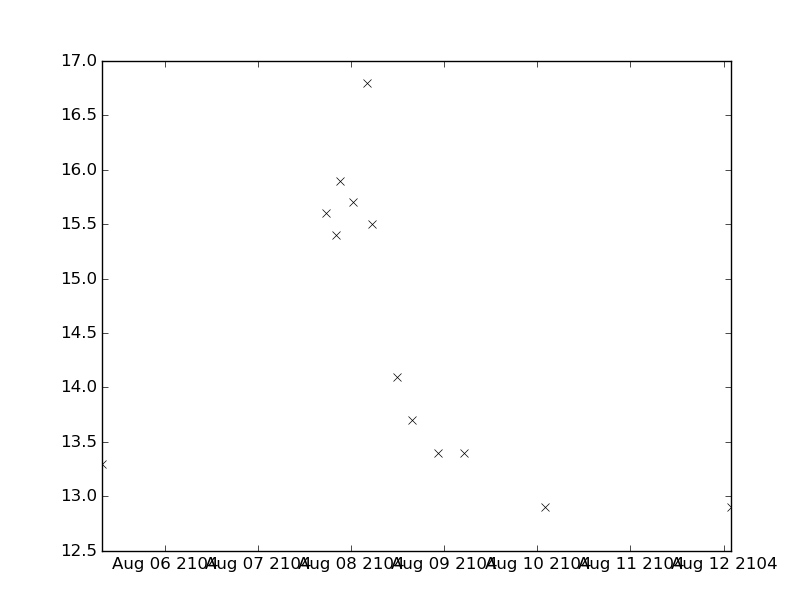

The file beside this chart, header and first rows:
values, datetimes
13.3, 2104-08-05T07:40:00
15.6, 2104-08-07T17:37:00
15.4, 2104-08-07T20:11:00
15.9, 2104-08-07T21:15:00
15.5, 2104-08-08T05:15:00
14.1, 2104-08-08T11:45:00
13.7, 2104-08-08T15:40:00
13.4, 2104-08-08T22:17:00
13.4, 2104-08-09T05:09:00
12.9, 2104-08-10T02:00:00
12.9, 2104-08-12T01:59:00
15.7, 2104-08-08T00:30:00
16.8, 2104-08-08T04:00:00
